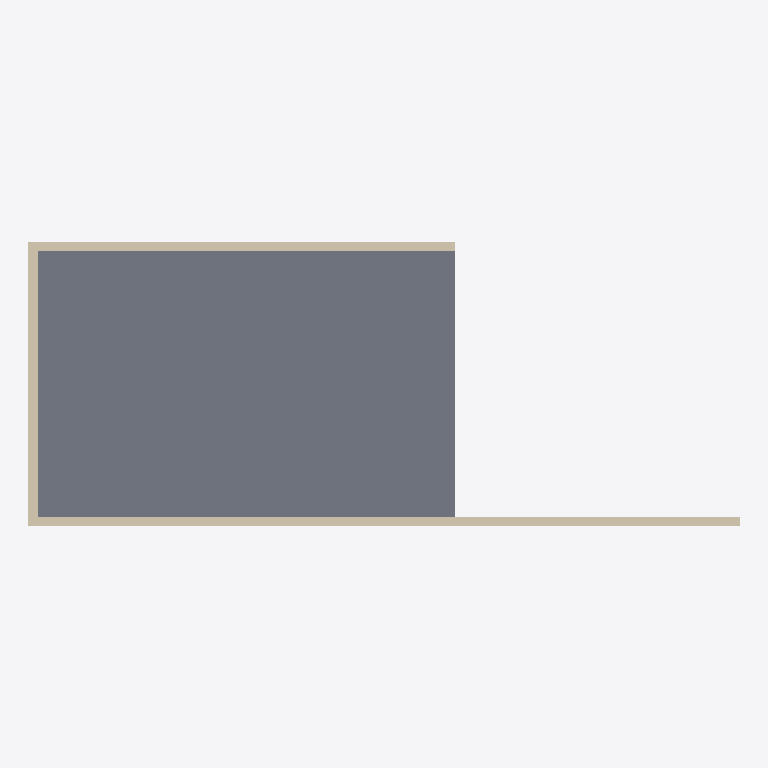
Plan cut of the same IFC building model at storey 'Nivel 2' (level 3.00 m, cut at 4.40 m), seen from above with north up, elements coloured by IFC class (only those large enough to see are counted): 4 walls (beige), 1 slab (grey). No cut surface shows.
Extent 15.0 m × 6.0 m × 3.0 m (x, y, z). Storeys (2): Nivel 1 at 0.00 m; Nivel 2 at 3.00 m. Elements (6): 4 IfcWall, 1 IfcDoor, 1 IfcSlab.

HEADER;
FILE_DESCRIPTION(('ViewDefinition[DesignTransferView]'),'2;1');
FILE_NAME('/dev/null','2026-10-24T22:23:02-06:00',(''),(''),'IfcOpenShell 0.9.0.post1','IfcOpenShell 0.9.0.post1','Nobody');
FILE_SCHEMA(('IFC4'));
ENDSEC;
DATA;
#1=IFCPROJECT('2967b1h7v5QxgXqjAihjJD',$,'Edición O001b',$,$,$,$,(#10,#15),#5);
#17=IFCSITE('02HVtaZGT5aQhJi$Nr4AOG',$,'Sitio',$,$,$,$,$,$,$,$,$,$,$);
#18=IFCBUILDING('0ds6xYPaL2KRBN9W0_Uqm6',$,'Edificio',$,$,$,$,$,$,$,$,$);
#19=IFCBUILDINGSTOREY('1C_9cBR5X2wOz0iRqlNeGi',$,'Nivel 1',$,$,$,$,$,$,0.0);
#20=IFCBUILDINGSTOREY('2TSlsHSJb3F8VWXoy2WA6B',$,'Nivel 2',$,$,$,$,$,$,3.0);
#147=IFCSLAB('32h31rSln37xXfJRdD7D8Y',$,'Losa',$,$,#165,#154,$,.FLOOR.);
#29=IFCWALL('2zlMbMY7T4eRH0Xu27CqzC',$,'Muro Sur',$,$,#59,#50,$,$);
#89=IFCWALL('2B_s0HXwPC0OMDmjVQbFVZ',$,'Muro Norte',$,$,#289,#109,$,$);
#118=IFCWALL('1xZf9_bWL8ex8CG3OZmwFd',$,'Muro Oeste',$,$,#146,#138,$,$);
#60=IFCWALL('1hAqwSP9j1pQirKUpHc3FI',$,'Muro Este',$,$,#284,#80,$,$);
ENDSEC;
